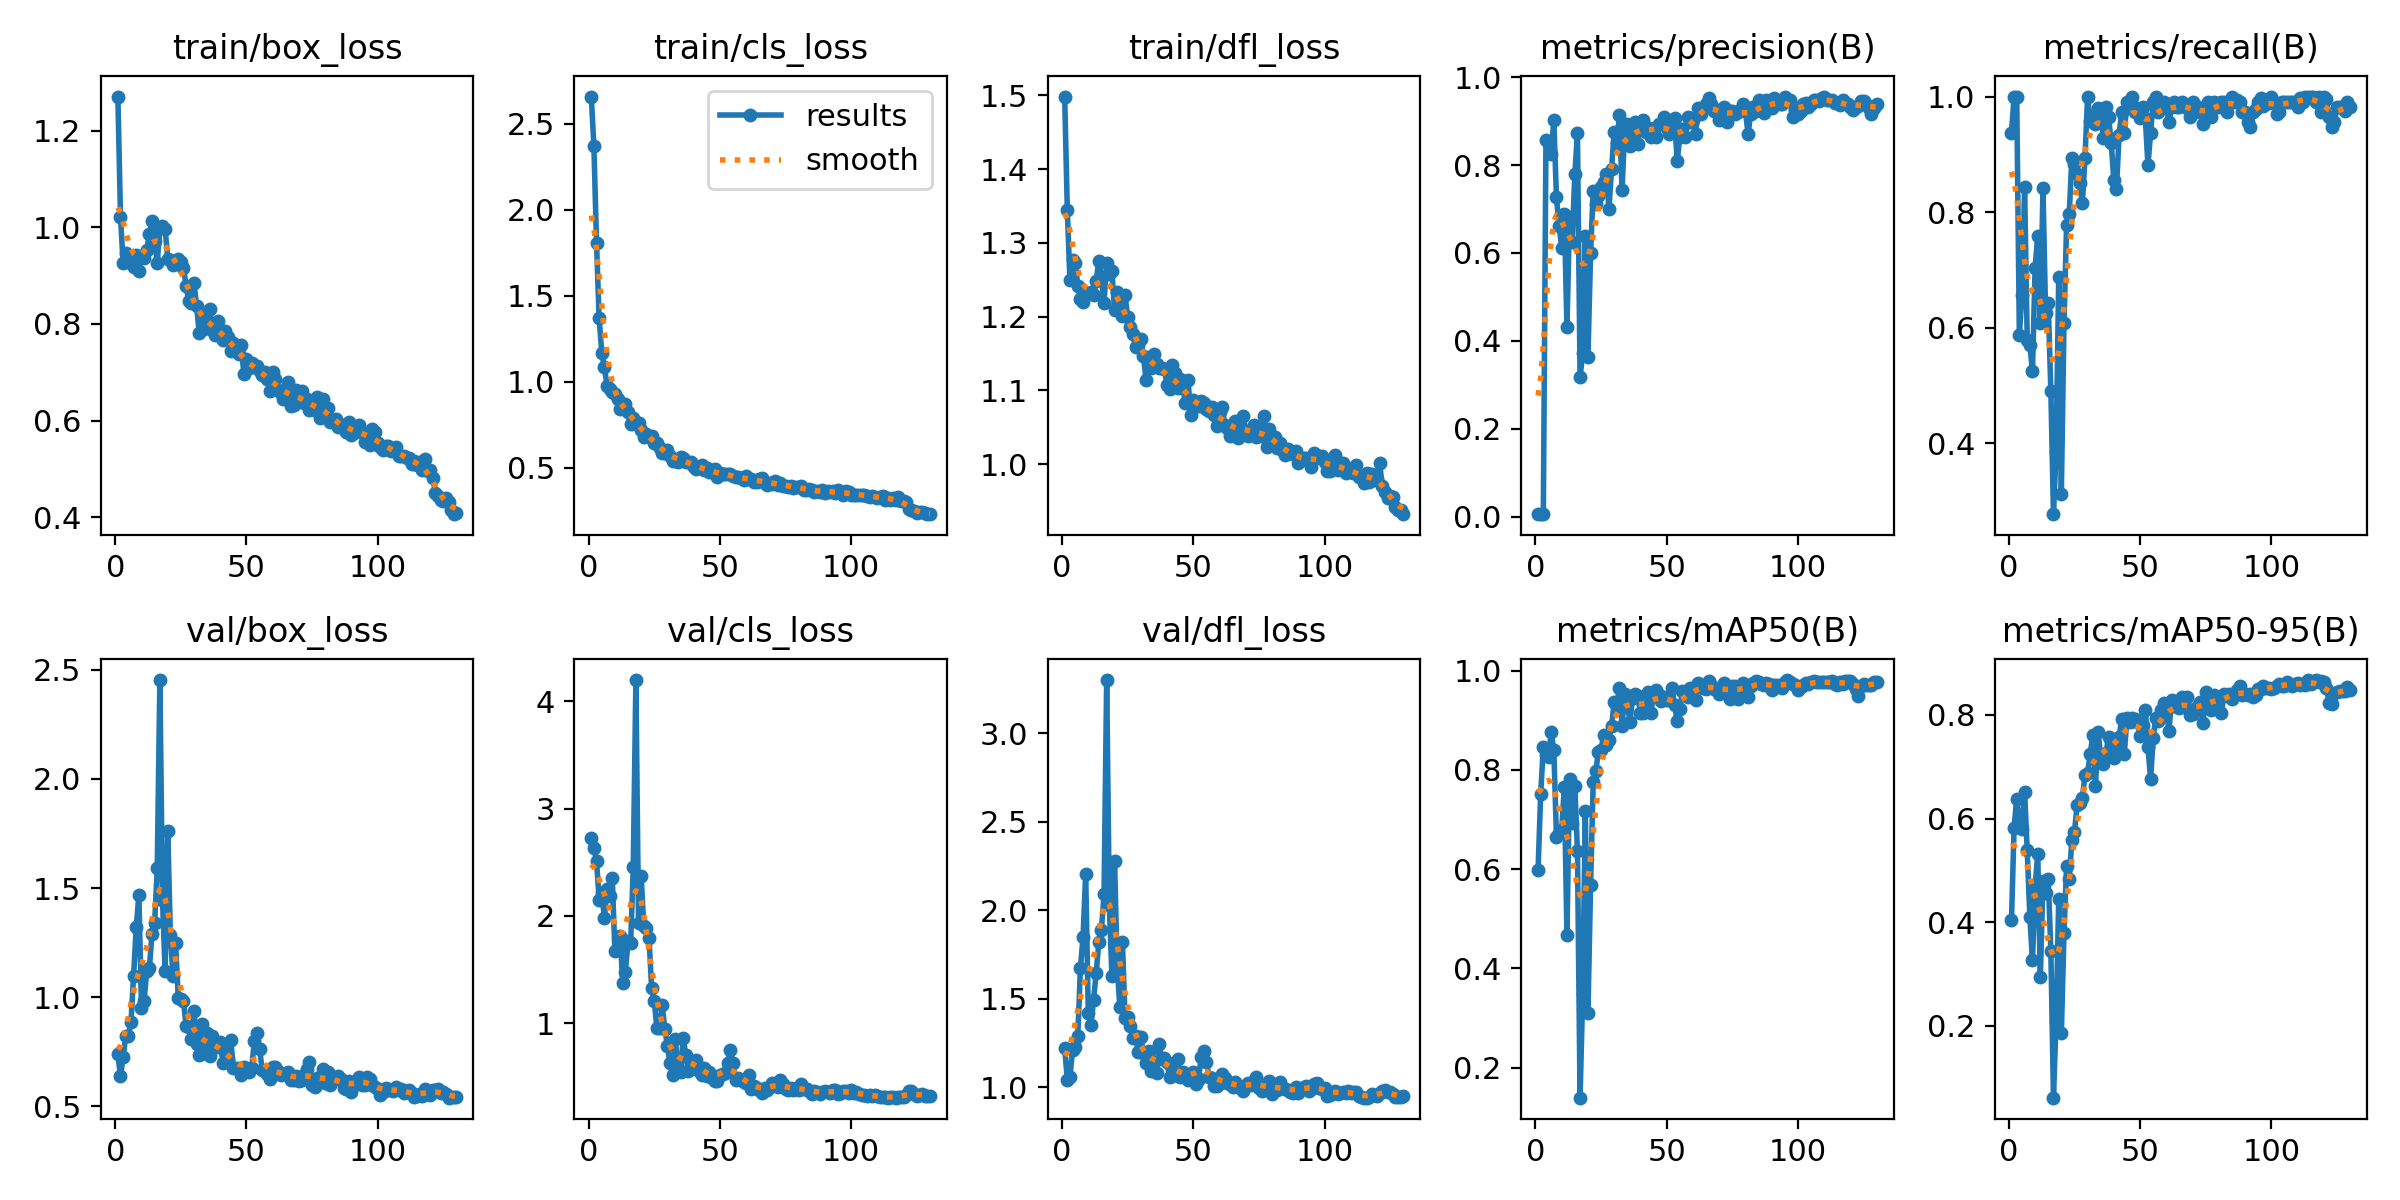

The file beside this chart, header and first rows:
epoch, time, train/box_loss, train/cls_loss, train/dfl_loss, metrics/precision(B), metrics/recall(B), metrics/mAP50(B), metrics/mAP50-95(B), val/box_loss, val/cls_loss, val/dfl_loss, lr/pg0, lr/pg1, lr/pg2
1, 9.69, 1.27, 2.658, 1.498, 0.00538, 0.9375, 0.5989, 0.4037, 0.7383, 2.726, 1.225, 0.00012, 0.00012, 0.00012
2, 12.49, 1.022, 2.369, 1.345, 0.00574, 1, 0.7522, 0.5828, 0.6381, 2.633, 1.043, 0.000258, 0.000258, 0.000258
3, 15.26, 0.9259, 1.809, 1.249, 0.00574, 1, 0.8469, 0.6388, 0.7246, 2.509, 1.057, 0.0003939, 0.0003939, 0.0003939
4, 18.07, 0.9475, 1.368, 1.276, 0.8568, 0.5878, 0.8301, 0.5884, 0.8235, 2.152, 1.213, 0.0005277, 0.0005277, 0.0005277
5, 20.84, 0.9288, 1.168, 1.273, 0.8498, 0.6565, 0.8262, 0.5801, 0.8222, 2.216, 1.226, 0.0006593, 0.0006593, 0.0006593
6, 23.63, 0.9335, 1.085, 1.242, 0.8252, 0.8432, 0.8755, 0.652, 0.8851, 1.98, 1.29, 0.0007888, 0.0007888, 0.0007888
7, 26.33, 0.9176, 0.9756, 1.224, 0.9025, 0.5789, 0.8397, 0.5386, 1.099, 2.252, 1.676, 0.0009161, 0.0009161, 0.0009161
8, 29.02, 0.9428, 0.9552, 1.22, 0.7268, 0.57, 0.665, 0.4104, 1.321, 2.186, 1.849, 0.001041, 0.001041, 0.001041
9, 31.66, 0.9087, 0.9387, 1.232, 0.6617, 0.524, 0.6732, 0.3262, 1.469, 2.352, 2.203, 0.001164, 0.001164, 0.001164
10, 34.31, 0.9398, 0.926, 1.231, 0.6119, 0.7039, 0.6796, 0.467, 0.9504, 1.67, 1.418, 0.001285, 0.001285, 0.001285
11, 37, 0.9356, 0.8996, 1.234, 0.6885, 0.7589, 0.7653, 0.5325, 0.9817, 1.693, 1.351, 0.001404, 0.001404, 0.001404
12, 39.7, 0.9522, 0.8414, 1.229, 0.4309, 0.6085, 0.4682, 0.2936, 1.122, 1.812, 1.494, 0.001521, 0.001521, 0.001521
13, 42.34, 0.9856, 0.8645, 1.248, 0.6816, 0.8408, 0.7813, 0.48, 1.133, 1.369, 1.644, 0.001636, 0.001636, 0.001636
14, 45.01, 1.013, 0.868, 1.276, 0.6249, 0.625, 0.6933, 0.4565, 1.291, 1.478, 1.819, 0.001748, 0.001748, 0.001748
15, 47.66, 0.9725, 0.8228, 1.254, 0.7794, 0.6429, 0.7666, 0.4841, 1.339, 1.764, 1.891, 0.001787, 0.001787, 0.001787
16, 50.33, 0.9268, 0.7564, 1.219, 0.8729, 0.4906, 0.6367, 0.3455, 1.59, 1.746, 2.09, 0.001772, 0.001772, 0.001772
17, 53.01, 0.9991, 0.7911, 1.273, 0.3167, 0.2768, 0.1396, 0.06151, 2.453, 2.455, 3.3, 0.001756, 0.001756, 0.001756
18, 55.76, 1.002, 0.7669, 1.258, 0.3734, 0.3839, 0.3487, 0.2096, 1.447, 4.2, 2.028, 0.001741, 0.001741, 0.001741
19, 58.44, 0.9972, 0.7621, 1.261, 0.6386, 0.6875, 0.7179, 0.4451, 1.118, 1.936, 1.631, 0.001726, 0.001726, 0.001726
20, 61.14, 0.9346, 0.7203, 1.209, 0.3633, 0.3125, 0.3095, 0.1854, 1.76, 2.375, 2.281, 0.001711, 0.001711, 0.001711
21, 63.77, 0.932, 0.6806, 1.233, 0.599, 0.6071, 0.5682, 0.3789, 1.286, 1.904, 1.686, 0.001695, 0.001695, 0.001695
22, 66.44, 0.9219, 0.6989, 1.212, 0.7413, 0.7768, 0.7745, 0.5085, 1.096, 1.888, 1.456, 0.00168, 0.00168, 0.00168
23, 69.12, 0.9259, 0.6767, 1.201, 0.7126, 0.797, 0.7984, 0.4835, 1.248, 1.791, 1.82, 0.001665, 0.001665, 0.001665
24, 71.79, 0.9345, 0.6829, 1.229, 0.7294, 0.8929, 0.8365, 0.5579, 0.9956, 1.327, 1.394, 0.00165, 0.00165, 0.00165
25, 74.43, 0.9285, 0.645, 1.2, 0.7506, 0.8839, 0.8409, 0.5739, 0.9931, 1.207, 1.395, 0.001634, 0.001634, 0.001634
26, 77.08, 0.9153, 0.642, 1.186, 0.762, 0.8661, 0.8704, 0.6263, 0.9825, 0.9516, 1.344, 0.001619, 0.001619, 0.001619
27, 79.68, 0.879, 0.6164, 1.177, 0.7792, 0.8508, 0.8496, 0.6307, 0.8669, 0.9494, 1.279, 0.001604, 0.001604, 0.001604
28, 82.35, 0.8464, 0.5867, 1.158, 0.7007, 0.8152, 0.8608, 0.6401, 0.8648, 1.169, 1.29, 0.001589, 0.001589, 0.001589
29, 85.05, 0.8433, 0.5841, 1.162, 0.7909, 0.8929, 0.8874, 0.6837, 0.807, 0.9483, 1.201, 0.001574, 0.001574, 0.001574
30, 87.69, 0.8842, 0.6021, 1.17, 0.8765, 1, 0.9365, 0.6889, 0.9375, 0.7868, 1.283, 0.001558, 0.001558, 0.001558
31, 90.36, 0.837, 0.5686, 1.147, 0.8495, 0.9577, 0.9282, 0.7243, 0.7875, 0.6274, 1.195, 0.001543, 0.001543, 0.001543
32, 93.01, 0.7808, 0.5408, 1.114, 0.914, 0.9643, 0.9658, 0.7614, 0.735, 0.5144, 1.14, 0.001528, 0.001528, 0.001528
33, 95.66, 0.8156, 0.5461, 1.145, 0.7425, 0.9528, 0.888, 0.6623, 0.8763, 0.8548, 1.206, 0.001513, 0.001513, 0.001513
34, 98.31, 0.7893, 0.5359, 1.131, 0.8869, 0.9799, 0.9536, 0.7668, 0.7462, 0.5736, 1.09, 0.001497, 0.001497, 0.001497
35, 101.1, 0.8082, 0.5595, 1.149, 0.8937, 0.9761, 0.935, 0.7211, 0.8363, 0.5385, 1.141, 0.001482, 0.001482, 0.001482
36, 103.7, 0.8312, 0.5563, 1.136, 0.8433, 0.9286, 0.8969, 0.7056, 0.7312, 0.8593, 1.082, 0.001467, 0.001467, 0.001467
37, 106.3, 0.7868, 0.5319, 1.13, 0.8685, 0.9821, 0.945, 0.7266, 0.8234, 0.7056, 1.242, 0.001452, 0.001452, 0.001452
38, 109, 0.7771, 0.5332, 1.13, 0.899, 0.9643, 0.952, 0.7579, 0.7938, 0.5495, 1.161, 0.001436, 0.001436, 0.001436
39, 111.6, 0.8066, 0.533, 1.129, 0.8477, 0.9196, 0.9484, 0.7496, 0.7732, 0.63, 1.165, 0.001421, 0.001421, 0.001421
40, 114.2, 0.7742, 0.5035, 1.107, 0.8969, 0.8547, 0.9146, 0.7163, 0.7967, 0.6373, 1.145, 0.001406, 0.001406, 0.001406
41, 116.9, 0.7668, 0.4918, 1.101, 0.9039, 0.8393, 0.9135, 0.737, 0.7004, 0.6534, 1.058, 0.001391, 0.001391, 0.001391
42, 119.6, 0.7854, 0.5039, 1.134, 0.8746, 0.9342, 0.9232, 0.7584, 0.7592, 0.5499, 1.104, 0.001376, 0.001376, 0.001376
43, 122.2, 0.7728, 0.5153, 1.123, 0.8845, 0.9732, 0.9577, 0.7924, 0.7168, 0.5158, 1.069, 0.00136, 0.00136, 0.00136
44, 124.8, 0.7443, 0.4848, 1.103, 0.8642, 0.9375, 0.9137, 0.725, 0.8039, 0.5827, 1.161, 0.001345, 0.001345, 0.001345
45, 127.5, 0.7598, 0.499, 1.115, 0.8836, 0.9911, 0.9549, 0.7943, 0.675, 0.5063, 1.06, 0.00133, 0.00133, 0.00133
46, 130.1, 0.7546, 0.4732, 1.104, 0.8643, 0.9911, 0.9604, 0.7859, 0.6777, 0.5432, 1.085, 0.001315, 0.001315, 0.001315
47, 132.8, 0.7368, 0.4742, 1.083, 0.8927, 1, 0.9507, 0.7939, 0.6744, 0.4897, 1.062, 0.001299, 0.001299, 0.001299
48, 135.4, 0.7558, 0.492, 1.114, 0.8936, 0.9732, 0.939, 0.7927, 0.643, 0.4602, 1.043, 0.001284, 0.001284, 0.001284
49, 138, 0.6963, 0.4449, 1.066, 0.909, 0.9808, 0.9464, 0.7856, 0.6816, 0.4594, 1.056, 0.001269, 0.001269, 0.001269
50, 140.7, 0.7272, 0.4702, 1.087, 0.8851, 0.9631, 0.9408, 0.7602, 0.6757, 0.5108, 1.088, 0.001254, 0.001254, 0.001254
51, 143.4, 0.7094, 0.462, 1.078, 0.8714, 0.9821, 0.9414, 0.7803, 0.6569, 0.5221, 1.021, 0.001238, 0.001238, 0.001238
52, 146, 0.7198, 0.4645, 1.078, 0.8778, 0.9621, 0.964, 0.8096, 0.6765, 0.5326, 1.046, 0.001223, 0.001223, 0.001223
53, 148.6, 0.7103, 0.4632, 1.085, 0.908, 0.8809, 0.9314, 0.739, 0.8002, 0.6237, 1.17, 0.001208, 0.001208, 0.001208
54, 151.3, 0.7134, 0.4617, 1.082, 0.8086, 0.9375, 0.8982, 0.676, 0.8352, 0.7485, 1.204, 0.001193, 0.001193, 0.001193
55, 153.9, 0.7021, 0.4506, 1.075, 0.8647, 0.9911, 0.9217, 0.756, 0.7606, 0.624, 1.145, 0.001178, 0.001178, 0.001178
56, 156.6, 0.6938, 0.4442, 1.072, 0.8817, 0.9984, 0.9586, 0.7944, 0.666, 0.4645, 1.058, 0.001162, 0.001162, 0.001162
57, 159.2, 0.6999, 0.4455, 1.077, 0.8648, 0.9732, 0.9528, 0.7877, 0.6617, 0.4871, 1.053, 0.001147, 0.001147, 0.001147
58, 161.8, 0.686, 0.4384, 1.067, 0.9089, 0.9795, 0.9465, 0.8088, 0.6459, 0.4728, 1.005, 0.001132, 0.001132, 0.001132
59, 164.5, 0.6619, 0.4297, 1.052, 0.8975, 0.9911, 0.9649, 0.8236, 0.6262, 0.4477, 1.01, 0.001117, 0.001117, 0.001117
60, 167.1, 0.7005, 0.449, 1.071, 0.9018, 0.9835, 0.9614, 0.8067, 0.6779, 0.4384, 1.024, 0.001101, 0.001101, 0.001101
... 70 more rows
